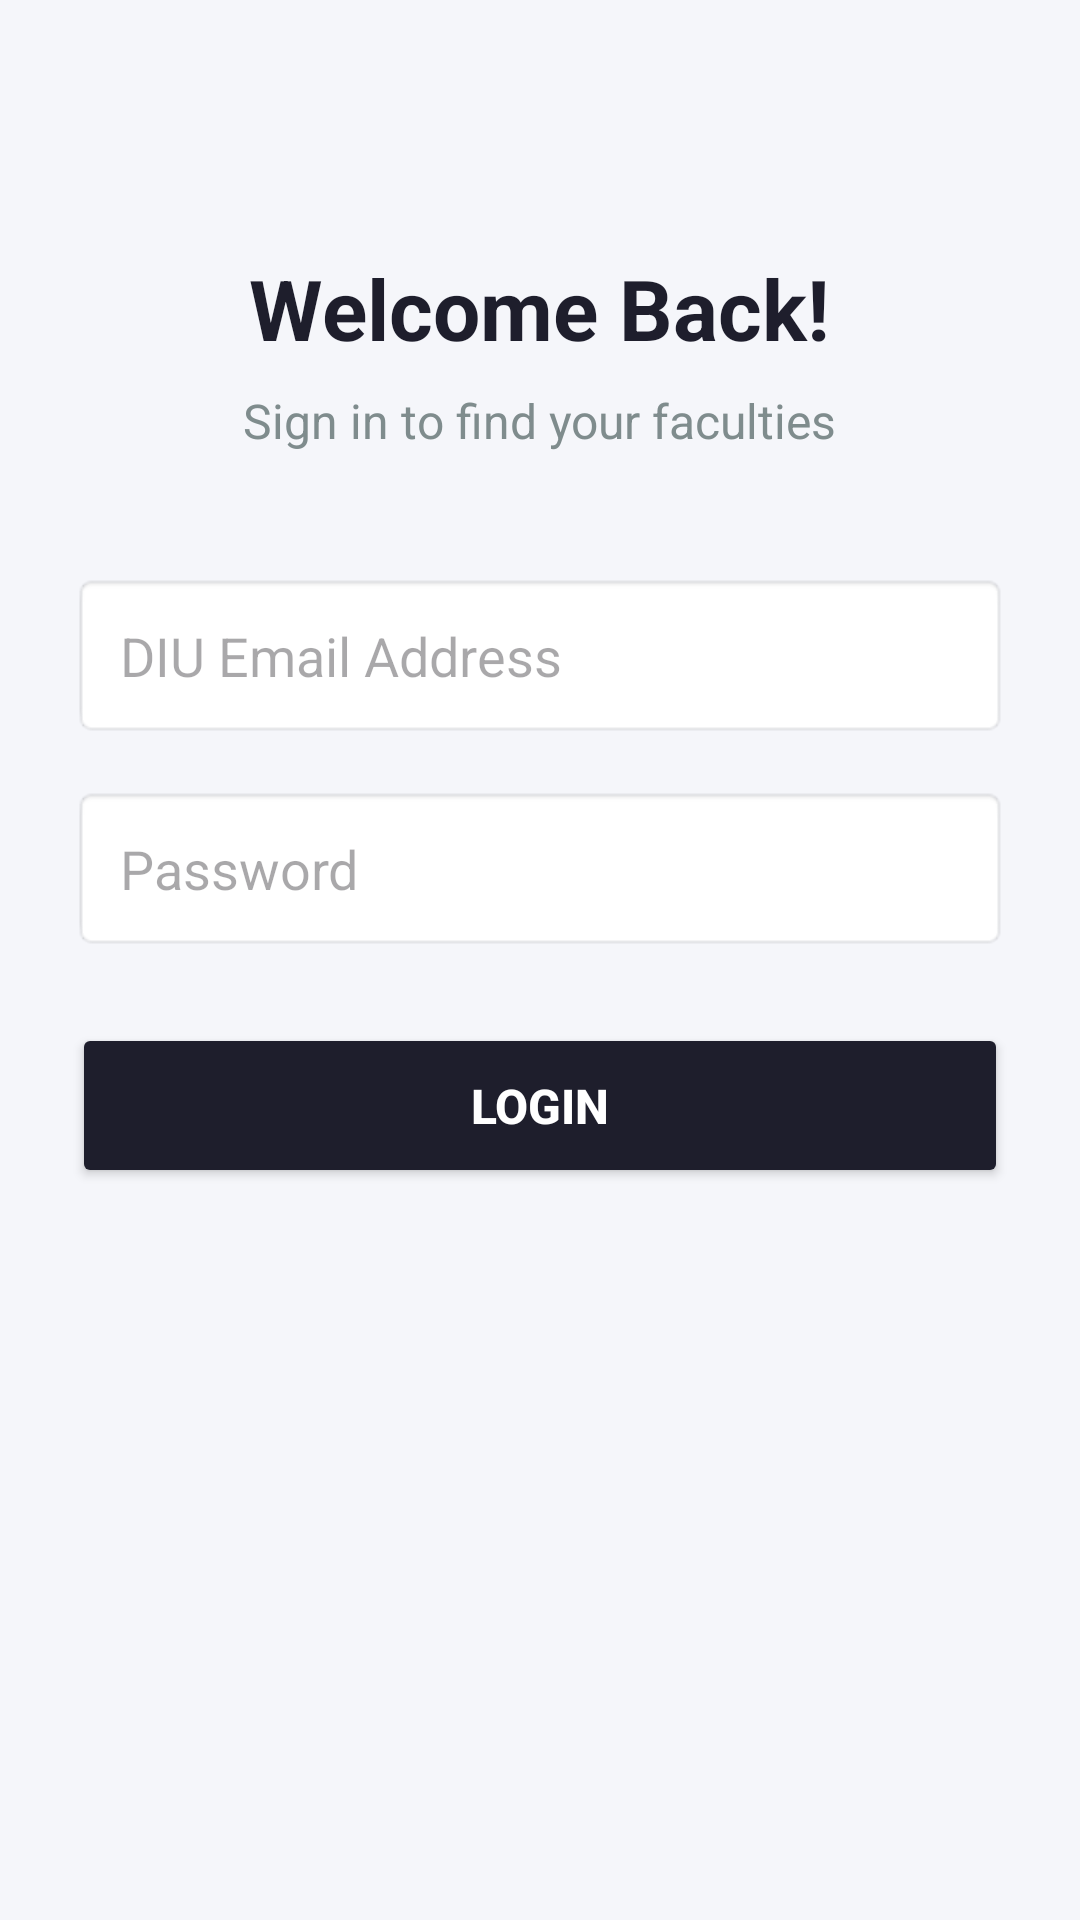

Produce the Android XML layout that renders to this screen, including the resource entries it uses.
<!-- AndroidManifest.xml: application theme Theme.DIUFacultyFinder -->
<!-- res/layout/activity_main.xml -->
<?xml version="1.0" encoding="utf-8"?>
<ScrollView xmlns:android="http://schemas.android.com/apk/res/android"
    xmlns:tools="http://schemas.android.com/tools"
    android:layout_width="match_parent"
    android:layout_height="match_parent"
    android:id="@+id/main"
    android:background="#F5F6FA"
    android:fillViewport="true"
    tools:context=".LoginActivity">

    <LinearLayout
        android:layout_width="match_parent"
        android:layout_height="wrap_content"
        android:orientation="vertical"
        android:padding="24dp"
        android:gravity="center_horizontal">

        
        <TextView
            android:layout_width="wrap_content"
            android:layout_height="wrap_content"
            android:layout_marginTop="60dp"
            android:text="Welcome Back!"
            android:textColor="#1E1E2C"
            android:textSize="28sp"
            android:textStyle="bold" />

        <TextView
            android:layout_width="wrap_content"
            android:layout_height="wrap_content"
            android:layout_marginTop="8dp"
            android:layout_marginBottom="40dp"
            android:text="Sign in to find your faculties"
            android:textColor="#7F8C8D"
            android:textSize="16sp" />

        
        <EditText
            android:id="@+id/etEmail"
            android:layout_width="match_parent"
            android:layout_height="55dp"
            android:background="@android:drawable/editbox_background_normal"
            android:hint="DIU Email Address"
            android:inputType="textEmailAddress"
            android:paddingStart="16dp"
            android:paddingEnd="16dp"
            android:layout_marginBottom="16dp"/>

        

        

        <EditText
            android:id="@+id/etPassword"
            android:layout_width="match_parent"
            android:layout_height="55dp"
            android:layout_marginBottom="24dp"
            android:background="@android:drawable/editbox_background_normal"
            android:hint="Password"
            android:inputType="textPassword"
            android:paddingStart="16dp"
            android:paddingEnd="16dp" />

        <Button
            android:id="@+id/btnLogin"
            android:layout_width="match_parent"
            android:layout_height="55dp"
            android:text="Login"
            android:textSize="16sp"
            android:textStyle="bold"
            android:backgroundTint="#1E1E2C"
            android:textColor="#FFFFFF" />

    </LinearLayout>
</ScrollView>
<!-- resources referenced by this layout -->
<resources>
  <style name="Theme.DIUFacultyFinder" parent="Base.Theme.DIUFacultyFinder" />
  <style name="Base.Theme.DIUFacultyFinder" parent="Theme.Material3.DayNight.NoActionBar">
          
          
      </style>
</resources>
